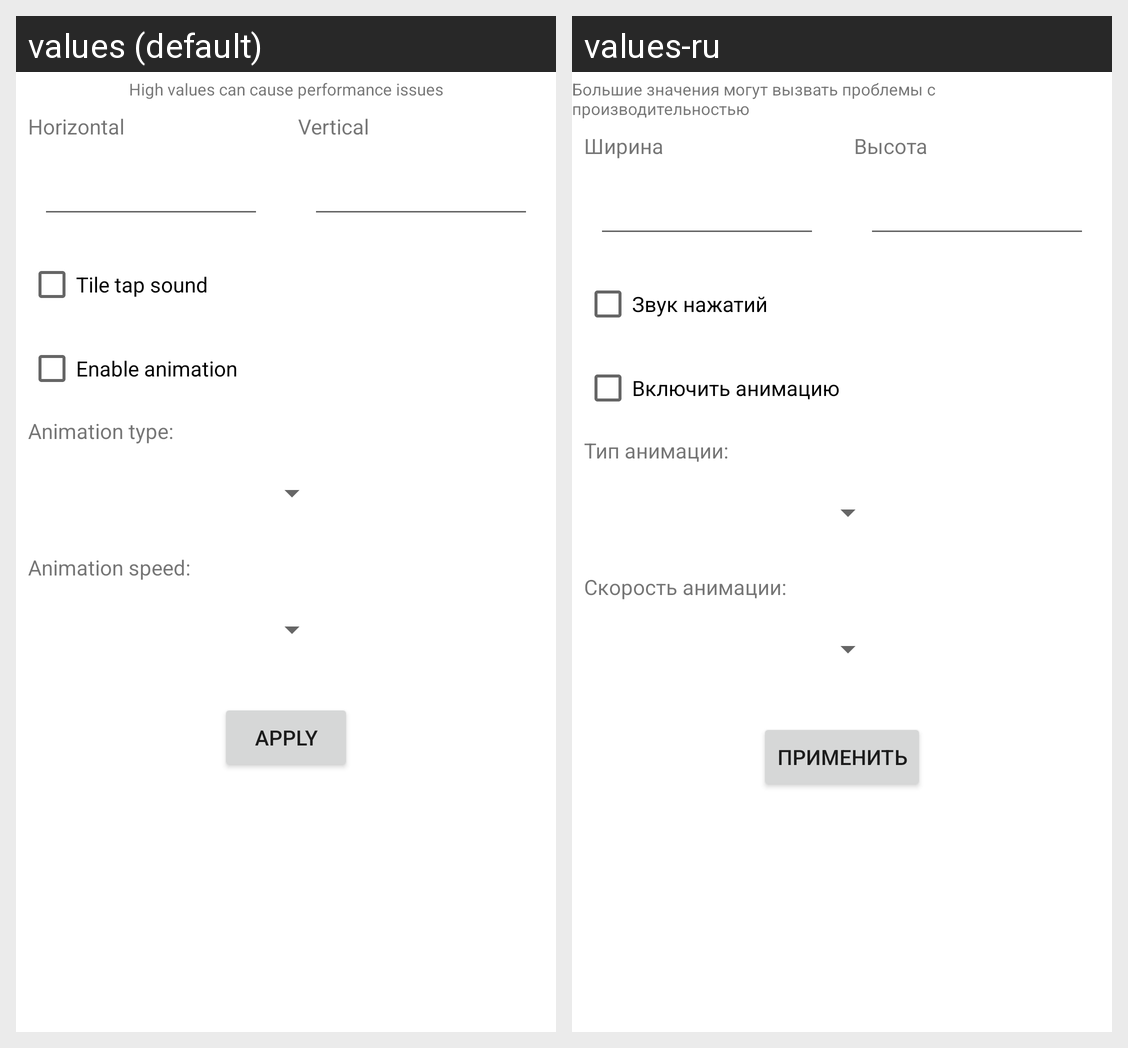

Locale-by-locale string values for the Android screen shown in this grid:
Android screen res/layout/fragment_settings.xml rendered under 2 locales, left to right: values (default), values-ru. Device: Nexus 5 (rendered at 1080×1920; each locale shown at half size, 540×960, under a caption strip naming it); theme Theme.Coloria.
Strings drawn on this screen, with the default value and each locale's value (text and hints the layout hard-codes, and strings that could not be matched under every locale, appear in the picture but are not listed):

perfomance_warning_info
  values: High values can cause performance issues
  values-ru: Большие значения могут вызвать проблемы с производительностью

horizontal
  values: Horizontal
  values-ru: Ширина

vertical
  values: Vertical
  values-ru: Высота

tap_sound_enable
  values: Tile tap sound
  values-ru: Звук нажатий

animation_enabled
  values: Enable animation
  values-ru: Включить анимацию

animation_type
  values: Animation type:
  values-ru: Тип анимации:

animation_speed
  values: Animation speed:
  values-ru: Скорость анимации:
